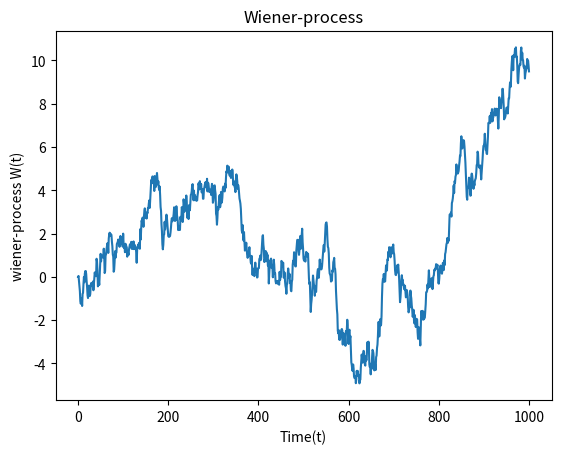

Generate this figure with matplotlib:
import numpy.random as npr
import numpy as np
import matplotlib.pyplot as plt

def wiener_process(dt=0.1,x0=0,n=1000):
    #W(t=0) = 0
    #initialize W(t) con zero
    W=np.zeros(n+1)

    #creiamo N=1 timestamp t=0,1,2..........N

    t=np.linspace(x0,n,n+1)

    #dobbiamo usare la somma cumulativa ad ogni step
    #pescare da una distr. normale con media 0 e varianza dt... N(0,dt)
    #N(0,dt) = sqrt(dt) * N(0,1), di solito si usa questa formula

    W[1:n+1] = np.cumsum(np.random.normal(0,np.sqrt(dt),n))

    return t,W

def plot_process(t, W):
    plt.plot(t,W)
    plt.xlabel('Time(t)')
    plt.ylabel('wiener-process W(t)')
    plt.title('Wiener-process')
    plt.show()


if __name__ == '__main__':
    time,data=wiener_process()
    plot_process(time,data)